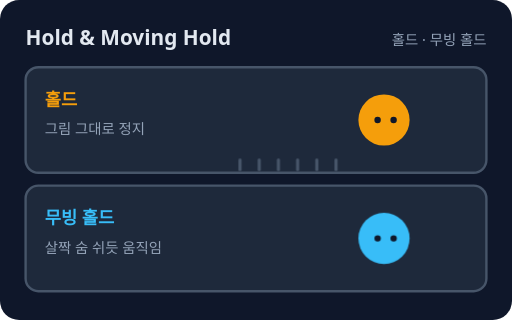
t = 0.00 s
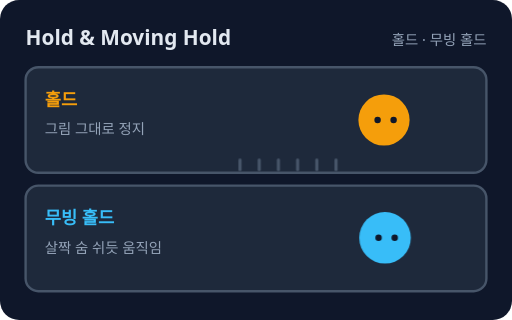
t = 0.63 s
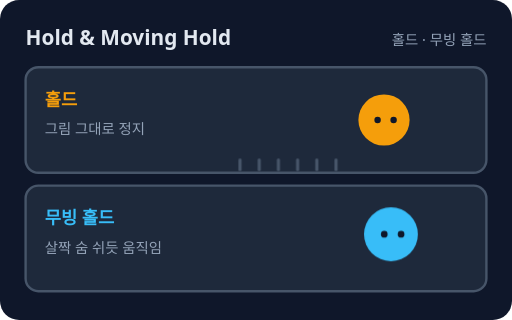
t = 1.88 s
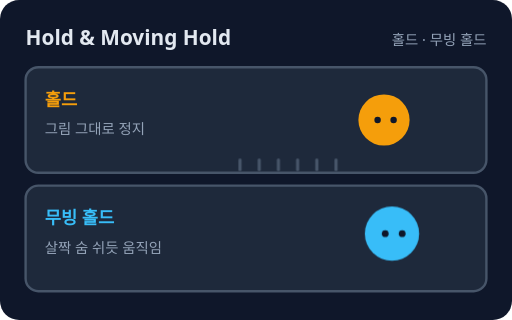
t = 2.50 s
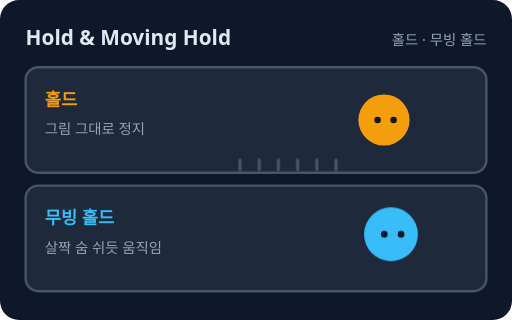
t = 3.13 s
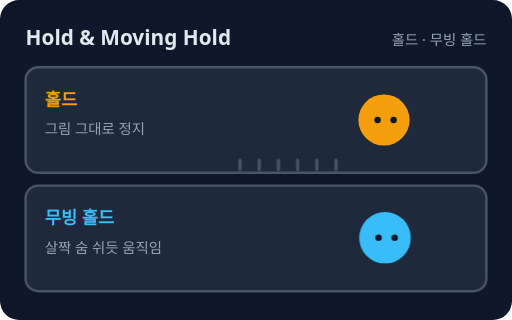
t = 4.38 s

The animated SVG that drew these frames (rendered in a browser with its animation timeline set to each time). Animation: 1 CSS @keyframes rule; one cycle of 5.00 s, repeats indefinitely.

<svg xmlns="http://www.w3.org/2000/svg" viewBox="0 0 320 200" role="img" aria-label="홀드: 같은 자세를 몇 프레임 그대로 멈춰 두는 것. 무빙 홀드는 아주 조금 움직이며 멈춘 척한다">
<style>text{font-family:system-ui,sans-serif}@keyframes k1{0%{transform:translate(0px,0px) scale(1)}50%{transform:translate(5px,-3px) scale(1.06)}100%{transform:translate(0px,0px) scale(1)}}.k1{animation:k1 5s ease-in-out infinite;transform-box:fill-box;transform-origin:center}@media (prefers-reduced-motion: reduce){*{animation:none!important;transition:none!important}}</style>
<rect width="320" height="200" rx="12" fill="#0f172a"/>
<text x="16" y="28" font-size="13" fill="#e2e8f0" font-weight="700">Hold &amp; Moving Hold</text>
<text x="304" y="28" font-size="9" fill="#94a3b8" text-anchor="end">홀드 · 무빙 홀드</text>
<rect x="16" y="42" width="288" height="66" rx="8" fill="#1e293b" stroke="#475569" stroke-width="1.5"/>
<rect x="16" y="116" width="288" height="66" rx="8" fill="#1e293b" stroke="#475569" stroke-width="1.5"/>
<text x="28" y="66" font-size="11" fill="#f59e0b" font-weight="700">홀드</text>
<text x="28" y="84" font-size="9" fill="#94a3b8">그림 그대로 정지</text>
<text x="28" y="140" font-size="11" fill="#38bdf8" font-weight="700">무빙 홀드</text>
<text x="28" y="158" font-size="9" fill="#94a3b8">살짝 숨 쉬듯 움직임</text>
<circle cx="240" cy="75" r="16" fill="#f59e0b"/>
<circle cx="236" cy="75" r="2" fill="#0f172a"/>
<circle cx="246" cy="75" r="2" fill="#0f172a"/>
<g class="k1"><circle cx="240" cy="149" r="16" fill="#38bdf8"/>
<circle cx="236" cy="149" r="2" fill="#0f172a"/>
<circle cx="246" cy="149" r="2" fill="#0f172a"/></g>
<line x1="150" y1="100" x2="150" y2="106" stroke="#475569" stroke-width="2" stroke-linecap="round"/>
<line x1="162" y1="100" x2="162" y2="106" stroke="#475569" stroke-width="2" stroke-linecap="round"/>
<line x1="174" y1="100" x2="174" y2="106" stroke="#475569" stroke-width="2" stroke-linecap="round"/>
<line x1="186" y1="100" x2="186" y2="106" stroke="#475569" stroke-width="2" stroke-linecap="round"/>
<line x1="198" y1="100" x2="198" y2="106" stroke="#475569" stroke-width="2" stroke-linecap="round"/>
<line x1="210" y1="100" x2="210" y2="106" stroke="#475569" stroke-width="2" stroke-linecap="round"/>
</svg>
